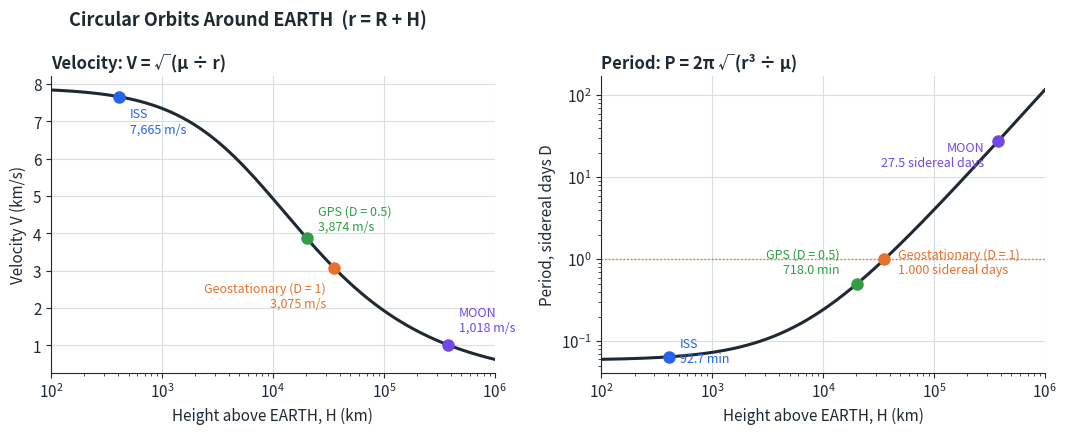
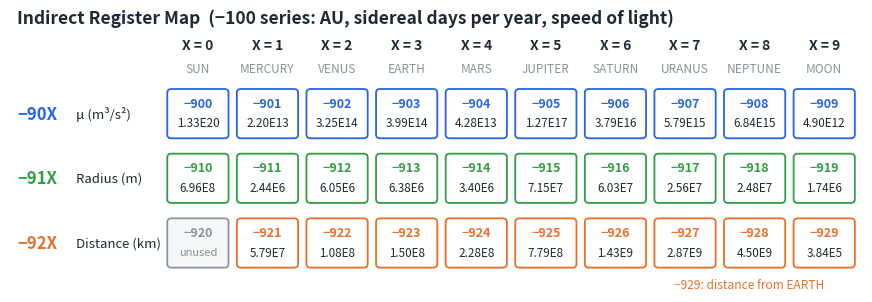
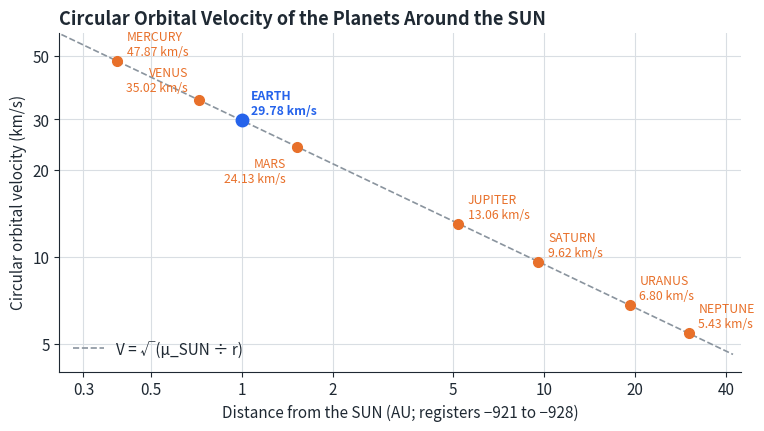

Here is the Python script that generated these plots, in order:
import os, json, math, numpy as np, matplotlib
matplotlib.use("Agg")
import matplotlib.pyplot as plt
from matplotlib.patches import FancyBboxPatch
os.makedirs("assets", exist_ok=True)
INK="#1f2933"; GRID="#d9dee3"; BLUE="#2563eb"; ORANGE="#e8702a"; GREEN="#2f9e44"; GREY="#8a949e"; PURPLE="#7048e8"
plt.rcParams.update({"font.size":11,"axes.edgecolor":INK,"axes.labelcolor":INK,"xtick.color":INK,"ytick.color":INK,
 "text.color":INK,"axes.spines.top":False,"axes.spines.right":False,"axes.grid":True,"grid.color":GRID,"grid.linewidth":0.8,
 "figure.facecolor":"white","axes.facecolor":"white","svg.fonttype":"path","axes.titleweight":"bold","axes.titlesize":13})
PREVIEW=os.environ.get("PREVIEW")
def save(fig,name):
    fig.savefig(f"assets/{name}.svg",bbox_inches="tight",facecolor="white")
    if PREVIEW: fig.savefig(f"/tmp/ad_{name}.png",bbox_inches="tight",facecolor="white",dpi=70)
    plt.close(fig)
# Constants as stored by LBL A (registers -900 to -929)
K={-100:149597870.7,-900:1.327124400189e20,-903:3.9860044188e14,-910:696342000,-913:6378137,
   -921:57910000,-922:108200000,-923:149600000,-924:227900000,-925:778500000,-926:1433449370,-927:2871000000,-928:4500000000,-929:384400}
SID=86164.0905
mu,R=K[-903],K[-913]
def from_h(h): r=R+h; v=math.sqrt(mu/r); P=2*math.pi*math.sqrt(r**3/mu); return v,P/60,P/SID
def h_from_D(D): P=D*SID; return (mu*(P/(2*math.pi))**2)**(1/3)-R

# 1 Orbit curves around EARTH
hs=np.logspace(5,9,400)  # metres, 100 km to 1,000,000 km
v=np.sqrt(mu/(R+hs)); P=2*np.pi*np.sqrt((R+hs)**3/mu)
marks=[("ISS",407e3,BLUE),("GPS (D = 0.5)",h_from_D(.5),GREEN),("Geostationary (D = 1)",h_from_D(1),ORANGE),("MOON",K[-929]*1e3-R,PURPLE)]
fig,(ax,bx)=plt.subplots(1,2,figsize=(10.8,4.4))
ax.semilogx(hs/1e3,v/1e3,color=INK,lw=2.2); bx.loglog(hs/1e3,P/SID,color=INK,lw=2.2)
for lab,h,c in marks:
    vv,pm,dd=from_h(h)
    ax.plot(h/1e3,vv/1e3,"o",color=c,ms=8,zorder=5); bx.plot(h/1e3,dd,"o",color=c,ms=8,zorder=5)
offs_v={"ISS":(8,-26),"GPS (D = 0.5)":(8,6),"Geostationary (D = 1)":(-6,-28),"MOON":(8,10)}
offs_p={"ISS":(8,-4),"GPS (D = 0.5)":(-12,8),"Geostationary (D = 1)":(10,-10),"MOON":(-10,-18)}
for lab,h,c in marks:
    vv,pm,dd=from_h(h)
    ax.annotate(f"{lab}\n{vv:,.0f} m/s",xy=(h/1e3,vv/1e3),xytext=offs_v[lab],textcoords="offset points",fontsize=9,color=c,ha="right" if offs_v[lab][0]<0 else "left")
    tp=f"{pm:,.1f} min" if dd<.999 else (f"{dd:.3f} sidereal days" if dd<1.001 else f"{dd:.3g} sidereal days")
    bx.annotate(f"{lab}\n{tp}",xy=(h/1e3,dd),xytext=offs_p[lab],textcoords="offset points",fontsize=9,color=c,ha="right" if offs_p[lab][0]<0 else "left")
bx.axhline(1,color=ORANGE,ls=":",lw=1)
ax.set_xlabel("Height above EARTH, H (km)"); ax.set_ylabel("Velocity V (km/s)"); ax.set_title("Velocity: V = √(μ ÷ r)",loc="left",fontsize=12)
bx.set_xlabel("Height above EARTH, H (km)"); bx.set_ylabel("Period, sidereal days D"); bx.set_title("Period: P = 2π √(r³ ÷ μ)",loc="left",fontsize=12)
ax.set_xlim(100,1e6); bx.set_xlim(100,1e6)
fig.suptitle("Circular Orbits Around EARTH  (r = R + H)",x=.07,ha="left",fontweight="bold",fontsize=13); fig.tight_layout(); save(fig,"earth_orbits")

# 2 Register map
bodies=["SUN","MERCURY","VENUS","EARTH","MARS","JUPITER","SATURN","URANUS","NEPTUNE","MOON"]
fig,ax=plt.subplots(figsize=(11,3.6)); ax.axis("off"); ax.set_xlim(-2.2,10.05); ax.set_ylim(-.15,4.35)
rows=[("−90X","μ (m³/s²)",BLUE),("−91X","Radius (m)",GREEN),("−92X","Distance (km)",ORANGE)]
for j,b in enumerate(bodies):
    ax.text(j+.5,3.75,f"X = {j}",ha="center",fontsize=10,fontweight="bold"); ax.text(j+.5,3.38,b,ha="center",fontsize=8.6,color=GREY)
for r,(code,lab,c) in enumerate(rows):
    y=2.25-r*1.05
    ax.text(-2.1,y+.45,code,fontsize=12,fontweight="bold",color=c,va="center"); ax.text(-1.25,y+.45,lab,fontsize=9.5,va="center")
    for j in range(10):
        reg=-(900+10*(r)+j) if True else 0
        reg=-(900+10*r+j)
        empty=(r==2 and j==0)
        ax.add_patch(FancyBboxPatch((j+.06,y+.06),.88,.8,boxstyle="round,pad=0,rounding_size=.06",fc="#f4f6f8" if empty else "white",ec=GREY if empty else c,lw=1.3))
        ax.text(j+.5,y+.62,f"−{abs(reg)}",ha="center",va="center",fontsize=9,fontweight="bold",color=GREY if empty else c)
        if not empty:
            val=K.get(reg)
            if r==0: s={-900:"1.3271E20",-903:"3.9860E14"}.get(reg,"")
            txt={-900:"1.33E20",-901:"2.20E13",-902:"3.25E14",-903:"3.99E14",-904:"4.28E13",-905:"1.27E17",-906:"3.79E16",-907:"5.79E15",-908:"6.84E15",-909:"4.90E12",
                 -910:"6.96E8",-911:"2.44E6",-912:"6.05E6",-913:"6.38E6",-914:"3.40E6",-915:"7.15E7",-916:"6.03E7",-917:"2.56E7",-918:"2.48E7",-919:"1.74E6",
                 -921:"5.79E7",-922:"1.08E8",-923:"1.50E8",-924:"2.28E8",-925:"7.79E8",-926:"1.43E9",-927:"2.87E9",-928:"4.50E9",-929:"3.84E5"}[reg]
            ax.text(j+.5,y+.3,txt,ha="center",va="center",fontsize=8.4)
        else: ax.text(j+.5,y+.3,"unused",ha="center",va="center",fontsize=8,color=GREY)
ax.text(9.5,-.08,"−929: distance from EARTH",ha="right",fontsize=8.6,color=ORANGE,va="center")
ax.text(-2.1,4.25,"Indirect Register Map  (−100 series: AU, sidereal days per year, speed of light)",fontsize=12.5,fontweight="bold",va="center")
save(fig,"register_map")

# 3 Planets
names=bodies[1:9]; d=np.array([K[-921-j] for j in range(8)])*1e3; vs=np.sqrt(K[-900]/d)
fig,ax=plt.subplots(figsize=(8.8,4.4))
rr=np.logspace(10.5,12.8,300); ax.loglog(rr/1e3/K[-100],np.sqrt(K[-900]/rr)/1e3,color=GREY,lw=1.2,ls="--",label="V = √(μ_SUN ÷ r)")
for n,dd,vv in zip(names,d,vs):
    c=BLUE if n=="EARTH" else ORANGE
    ax.plot(dd/1e3/K[-100],vv/1e3,"o",color=c,ms=9 if n=="EARTH" else 7,zorder=5)
    off={"VENUS":(-8,6),"MARS":(-8,-26)}.get(n,(7,4))
    ax.annotate(f"{n}\n{vv/1e3:.2f} km/s",xy=(dd/1e3/K[-100],vv/1e3),xytext=off,ha="right" if off[0]<0 else "left",textcoords="offset points",fontsize=8.8,color=c,fontweight="bold" if n=="EARTH" else "normal")
ax.set_xlabel("Distance from the SUN (AU; registers −921 to −928)"); ax.set_ylabel("Circular orbital velocity (km/s)")
ax.set_xlim(.25,45); ax.set_ylim(4,60); ax.legend(frameon=False,loc="lower left")
ax.set_xticks([.3,.5,1,2,5,10,20,40]); ax.set_xticklabels(["0.3","0.5","1","2","5","10","20","40"])
ax.set_yticks([5,10,20,30,50]); ax.set_yticklabels(["5","10","20","30","50"]); ax.minorticks_off()
ax.set_title("Circular Orbital Velocity of the Planets Around the SUN",loc="left"); save(fig,"planet_velocities")
print({n:round(v,1) for n,v in zip(names,vs)}, h_from_D(1)/1e3, h_from_D(.5)/1e3, from_h(K[-929]*1e3-R))
